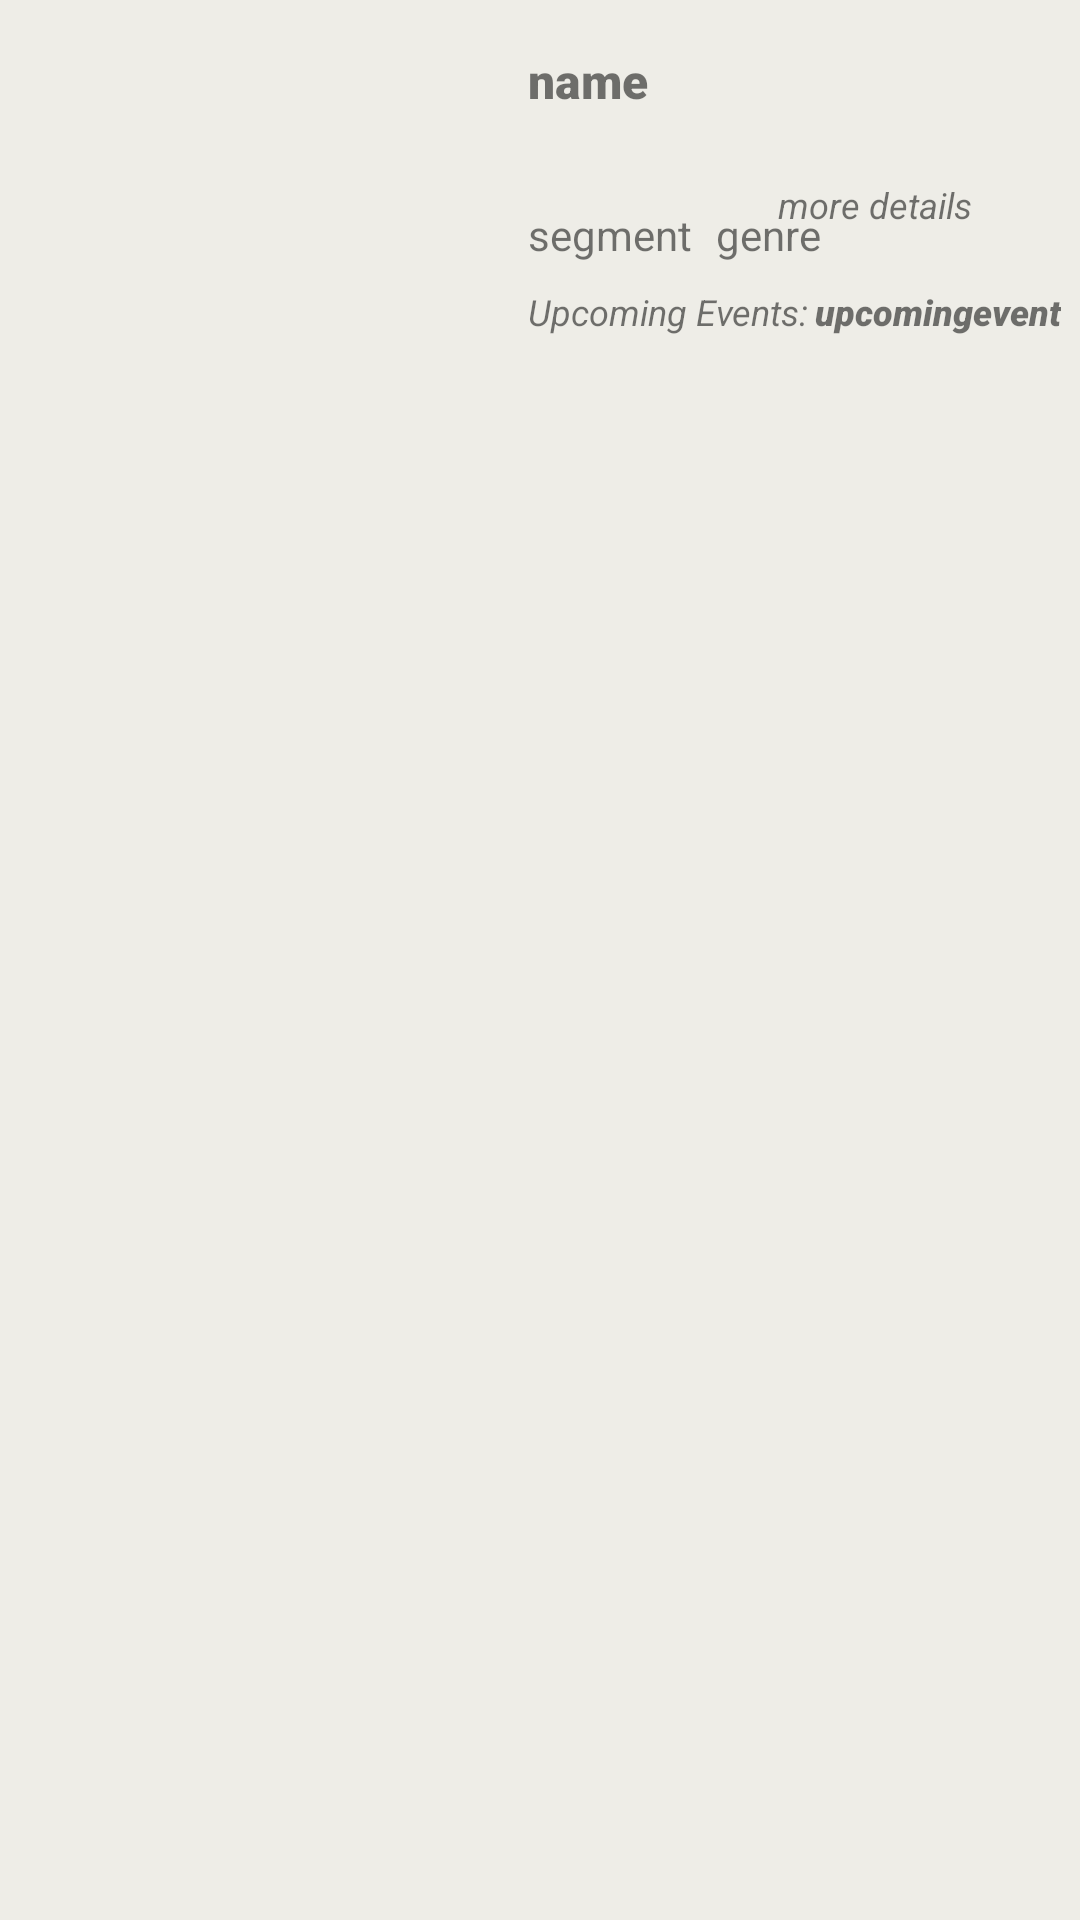

Write the Android layout XML for this screen, with the resource values it uses.
<!-- AndroidManifest.xml: application theme Theme.Ticketmaster -->
<!-- res/layout/attraction_row.xml -->
<?xml version="1.0" encoding="utf-8"?>
<androidx.constraintlayout.widget.ConstraintLayout xmlns:android="http://schemas.android.com/apk/res/android"
    xmlns:tools="http://schemas.android.com/tools"
    android:layout_width="match_parent"
    android:layout_height="match_parent"
    android:background="#EEEDE7"
    xmlns:app="http://schemas.android.com/apk/res-auto">

    <TextView
        android:id="@+id/textview_name"
        android:layout_width="180dp"
        android:layout_height="wrap_content"
        android:layout_marginStart="8dp"
        android:paddingTop="8dp"
        android:fontFamily="sans-serif-black"
        android:text="@string/name"
        android:textSize="16sp"
        app:layout_constraintStart_toEndOf="@+id/imgview"
        app:layout_constraintTop_toTopOf="@+id/imgview" />

    <TextView
        android:id="@+id/segment_txtview"
        android:layout_width="wrap_content"
        android:layout_height="wrap_content"
        android:layout_marginStart="8dp"
        android:layout_marginBottom="8dp"
        android:text="segment"
        android:textSize="14sp"
        app:layout_constraintBottom_toTopOf="@+id/txtview_upcomingEvents"
        app:layout_constraintStart_toEndOf="@+id/imgview" />

    <androidx.constraintlayout.widget.ConstraintLayout
        android:id="@+id/constraintLayout3"
        android:layout_width="wrap_content"
        android:layout_height="wrap_content"
        android:layout_marginTop="8dp"
        app:layout_constraintBottom_toBottomOf="@+id/imgview"
        app:layout_constraintStart_toEndOf="@+id/imgview"
        app:layout_constraintTop_toBottomOf="@+id/textview_name">

    </androidx.constraintlayout.widget.ConstraintLayout>

    <ImageView
        android:id="@+id/imgview"
        android:layout_width="160dp"
        android:layout_height="120dp"
        android:layout_marginStart="8dp"
        android:layout_marginTop="8dp"
        android:paddingBottom="8dp"
        android:contentDescription="@string/imgevent"
        app:layout_constraintStart_toStartOf="parent"
        app:layout_constraintTop_toTopOf="parent"
        tools:src="@tools:sample/avatars" />

    <ImageView
        android:id="@+id/imageView8"
        android:layout_width="28dp"
        android:layout_height="28dp"
        android:layout_marginEnd="8dp"
        app:layout_constraintBottom_toBottomOf="@+id/imgview"
        app:layout_constraintEnd_toEndOf="parent"
        app:layout_constraintTop_toTopOf="@+id/imgview"
        app:srcCompat="@drawable/ic_baseline_arrow_forward_ios_24" />

    <TextView
        android:id="@+id/genre_txtview"
        android:layout_width="wrap_content"
        android:layout_height="wrap_content"
        android:layout_marginStart="8dp"
        android:text="genre"
        android:textSize="14sp"
        app:layout_constraintBottom_toBottomOf="@+id/segment_txtview"
        app:layout_constraintStart_toEndOf="@+id/segment_txtview"
        app:layout_constraintTop_toTopOf="@+id/segment_txtview"
        app:layout_constraintVertical_bias="1.0" />

    <TextView
        android:id="@+id/txtview_upcomingEvents"
        android:layout_width="wrap_content"
        android:layout_height="wrap_content"
        android:layout_marginStart="8dp"
        android:layout_marginBottom="8dp"
        android:paddingBottom="8dp"
        android:text="Upcoming Events:"
        android:textSize="12sp"
        android:textStyle="italic"
        app:layout_constraintBottom_toBottomOf="@+id/imgview"
        app:layout_constraintStart_toEndOf="@+id/imgview" />

    <TextView
        android:id="@+id/upcoming_txtview"
        android:layout_width="wrap_content"
        android:layout_height="wrap_content"
        android:layout_marginStart="2dp"
        android:fontFamily="sans-serif-black"
        android:paddingBottom="8dp"
        android:text="upcomingevent"
        android:textSize="12sp"
        android:textStyle="italic"
        app:layout_constraintBottom_toBottomOf="@+id/txtview_upcomingEvents"
        app:layout_constraintStart_toEndOf="@+id/txtview_upcomingEvents"
        app:layout_constraintTop_toTopOf="@+id/txtview_upcomingEvents" />

    <TextView
        android:id="@+id/textView4"
        android:layout_width="wrap_content"
        android:layout_height="wrap_content"
        android:text="more details"
        android:textSize="12sp"
        android:textStyle="italic"
        app:layout_constraintBottom_toBottomOf="@+id/imageView8"
        app:layout_constraintEnd_toStartOf="@+id/imageView8"
        app:layout_constraintTop_toTopOf="@+id/imageView8" />

</androidx.constraintlayout.widget.ConstraintLayout>
<!-- resources referenced by this layout -->
<resources>
  <string name="imgevent">imgevent</string>
  <string name="name">name</string>
  <style name="Theme.Ticketmaster" parent="Theme.MaterialComponents.DayNight.DarkActionBar">
          
          <item name="colorPrimary">@color/header0</item>
          <item name="colorPrimaryVariant">@color/purple_700</item>
          <item name="colorOnPrimary">@color/white</item>
          
          <item name="colorSecondary">@color/teal_200</item>
          <item name="colorSecondaryVariant">@color/teal_700</item>
          <item name="colorOnSecondary">@color/black</item>
          
          <item name="android:statusBarColor">@color/header0</item>
          <item name="android:navigationBarColor">@color/header0</item>
          
      </style>
  <color name="header0">#0b1b29</color>
  <color name="purple_700">#FF3700B3</color>
  <color name="white">#FFFFFFFF</color>
  <color name="teal_200">#FF03DAC5</color>
  <color name="teal_700">#FF018786</color>
  <color name="black">#FF000000</color>
</resources>
